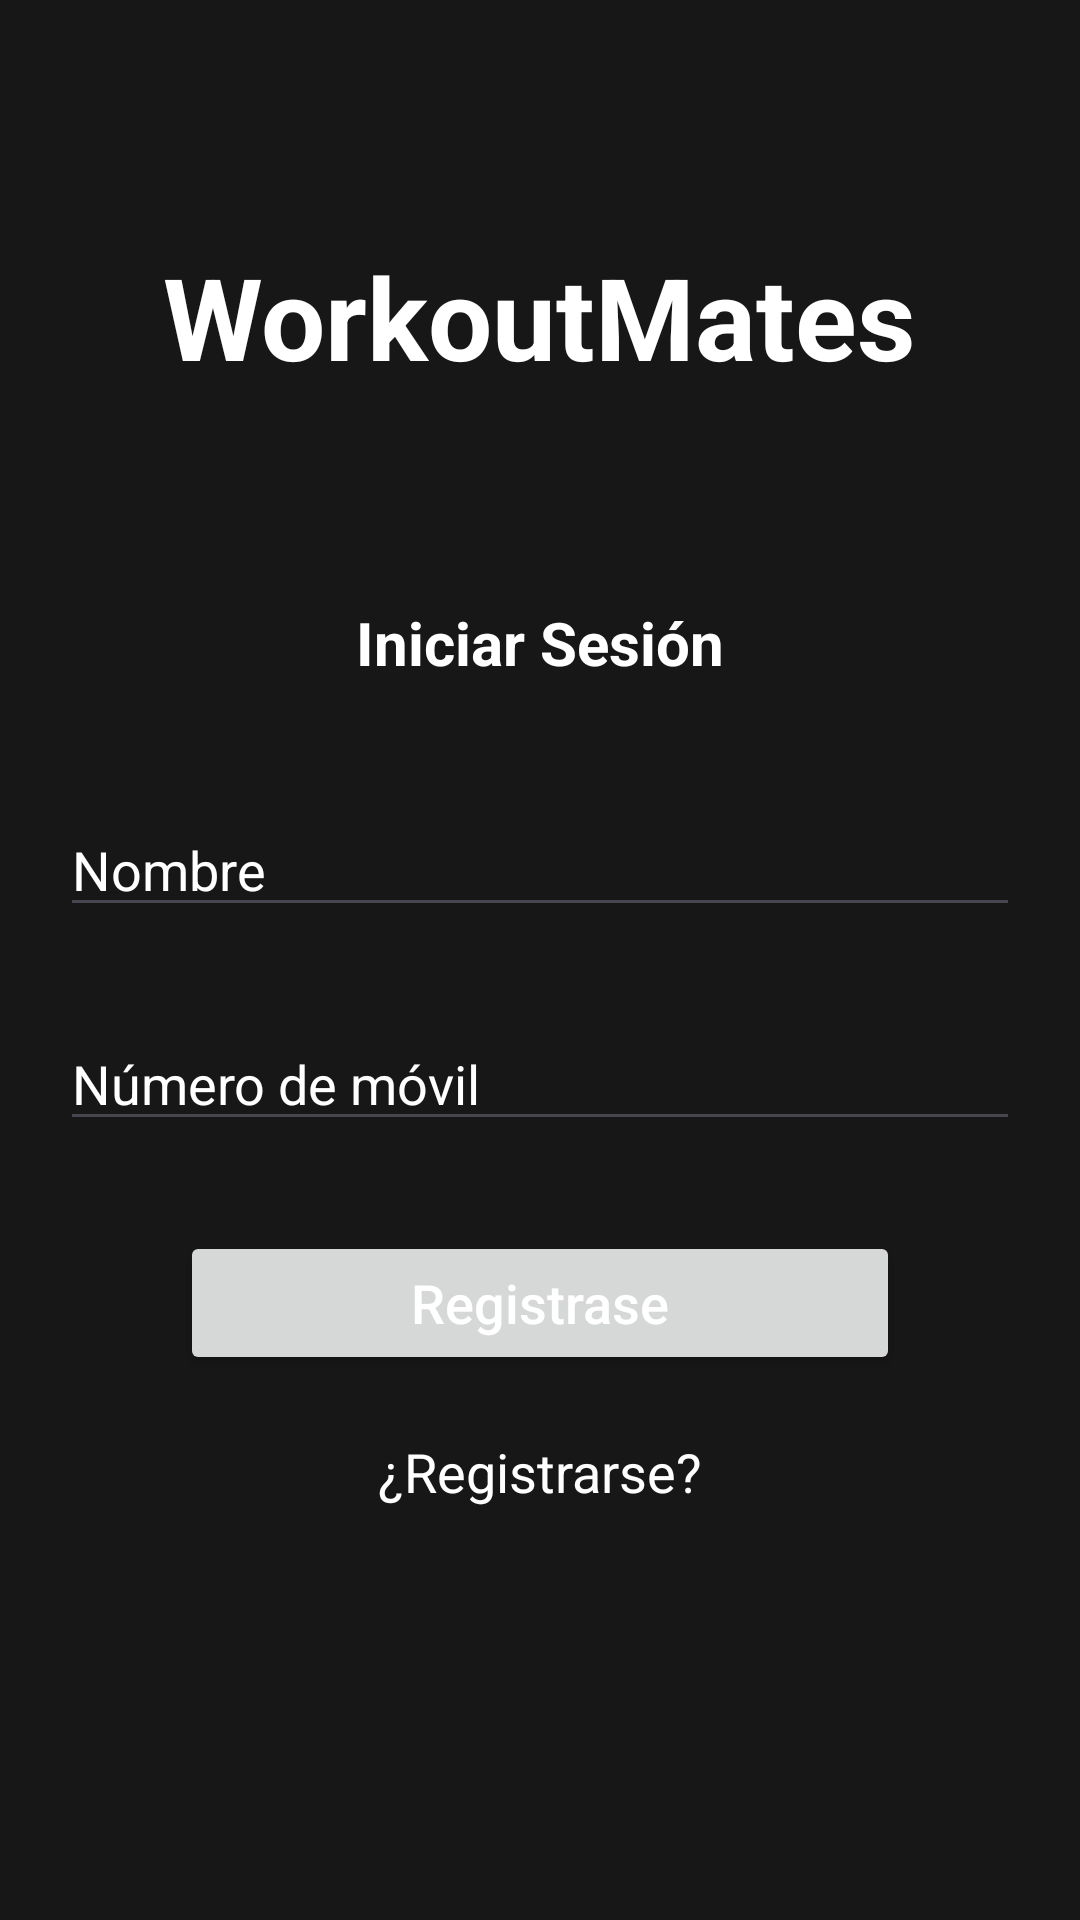

Here is an Android app screen rendered from its layout file. Give the layout XML and the strings, colors and styles it references.
<!-- AndroidManifest.xml: application theme Theme.WorkoutMates -->
<!-- res/layout/fragment_inicio_sesion.xml -->
<?xml version="1.0" encoding="utf-8"?>
<androidx.constraintlayout.widget.ConstraintLayout
        xmlns:android="http://schemas.android.com/apk/res/android"
        android:layout_width="match_parent"
        android:layout_height="match_parent"
        xmlns:app="http://schemas.android.com/apk/res-auto">

    <TextView
            android:id="@+id/tvWorkoutMates"
            android:layout_width="wrap_content"
            android:layout_height="wrap_content"
            app:layout_constraintStart_toStartOf="parent"
            app:layout_constraintEnd_toEndOf="parent"
            app:layout_constraintTop_toTopOf="parent"
            android:layout_marginTop="80dp"
            android:textSize="38sp"
            android:textStyle="bold"
            android:text="WorkoutMates"/>
    <TextView
            android:id="@+id/tvInicioSesion"
            android:layout_width="wrap_content"
            android:layout_height="wrap_content"
            app:layout_constraintStart_toStartOf="parent"
            app:layout_constraintEnd_toEndOf="parent"
            app:layout_constraintTop_toBottomOf="@id/tvWorkoutMates"
            android:layout_marginTop="70dp"
            android:textSize="20sp"
            android:text="Iniciar Sesión"
            android:textStyle="bold"/>

    <LinearLayout
            android:layout_width="0dp"
            android:layout_height="wrap_content"
            app:layout_constraintStart_toStartOf="parent"
            app:layout_constraintEnd_toEndOf="parent"
            app:layout_constraintTop_toBottomOf="@id/tvInicioSesion"
            android:layout_marginTop="40dp"
            android:orientation="vertical"
            android:gravity="center"
            android:paddingHorizontal="20dp">


        <EditText
                android:layout_width="match_parent"
                android:layout_height="wrap_content"
                android:hint="Nombre"/>

        <EditText
                android:layout_width="match_parent"
                android:layout_height="wrap_content"
                android:hint="Número de móvil"
                android:layout_marginTop="30dp"/>

        <Button
                android:layout_width="match_parent"
                android:layout_height="wrap_content"
                android:hint="Registrase"
                android:layout_marginTop="30dp"
                android:layout_marginHorizontal="40dp"/>

        <TextView
                android:layout_width="wrap_content"
                android:layout_height="wrap_content"
                android:text="¿Registrarse?"
                android:layout_marginTop="20dp"/>


    </LinearLayout>

</androidx.constraintlayout.widget.ConstraintLayout>
<!-- resources referenced by this layout -->
<resources>
  <style name="Theme.WorkoutMates" parent="Base.Theme.WorkoutMates">
          
          <item name="android:textSize">18sp</item>
          <item name="android:colorBackground">@color/colorFondo</item>
          <item name="android:statusBarColor">@color/colorFondo</item>
          <item name="colorSecondary">@color/colorTarjetas</item>
          <item name="android:textColor">@color/white</item>
          <item name="android:editTextColor">@color/colorLetrasEditText</item>
          <item name="android:textColorHint">@color/white</item>
      </style>
  <style name="Base.Theme.WorkoutMates" parent="Theme.Material3.DayNight.NoActionBar">
          
          
      </style>
  <color name="colorFondo">#171717</color>
  <color name="colorTarjetas">#8E4742</color>
  <color name="white">#FFFFFFFF</color>
  <color name="colorLetrasEditText">#C1C2C8</color>
</resources>
